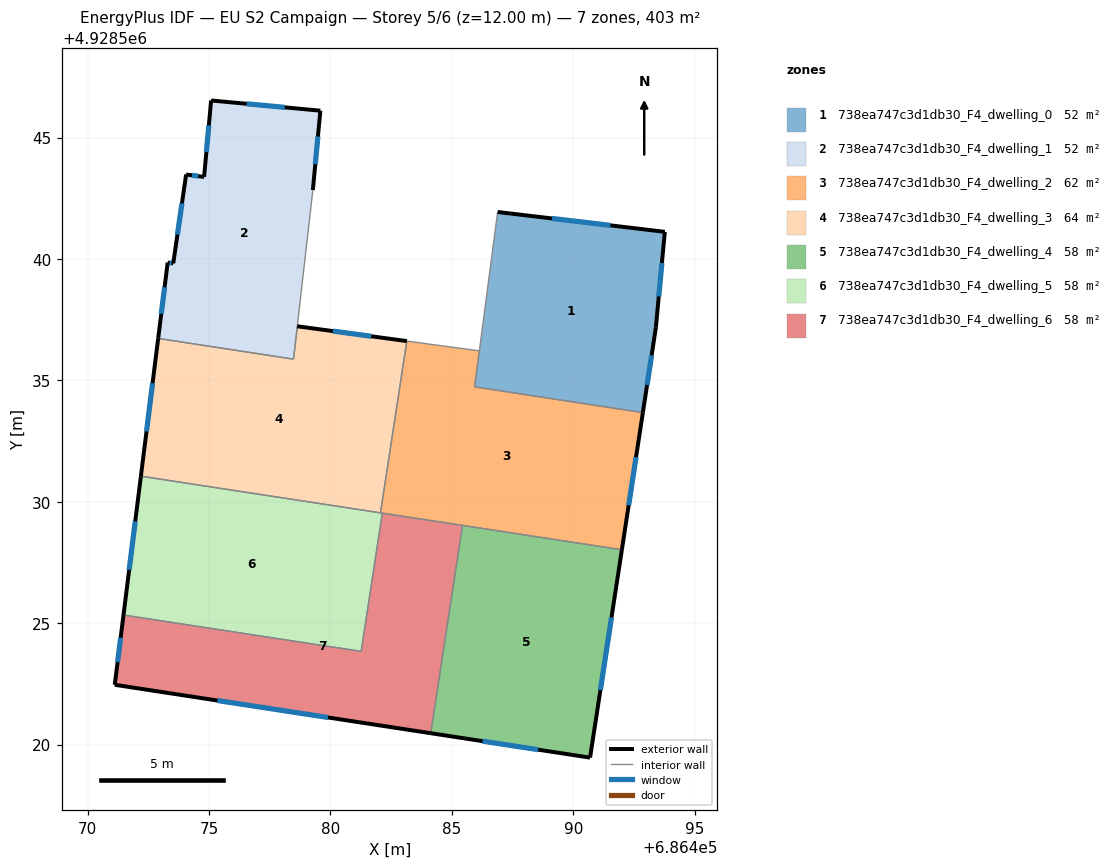
=== STOREY PLAN SPEC (per zone: floor XY polygon, exterior-wall plan segments, windows/doors) ===
zone 1: 738ea747c3d1db30_F4_dwelling_0  (51.9 m²)
  floor: (686493.77, 4928541.12) (686493.40, 4928537.17) (686492.87, 4928533.67) (686485.94, 4928534.73) (686486.89, 4928541.94)
  exterior wall: (686493.77, 4928541.12) – (686486.89, 4928541.94)  [6.9 m]
    window: (686491.53, 4928541.39) – (686489.12, 4928541.67)  [2.5 m²]
  exterior wall: (686493.40, 4928537.17) – (686493.77, 4928541.12)  [4.0 m]
    window: (686493.52, 4928538.45) – (686493.65, 4928539.84)  [1.5 m²]
  exterior wall: (686492.87, 4928533.67) – (686493.40, 4928537.17)  [3.5 m]
    window: (686493.04, 4928534.81) – (686493.23, 4928536.03)  [1.3 m²]
  interior walls: 3
zone 2: 738ea747c3d1db30_F4_dwelling_1  (52.3 m²)
  floor: (686479.58, 4928546.11) (686479.27, 4928542.84) (686478.47, 4928535.88) (686472.90, 4928536.73) (686473.29, 4928539.85) (686473.52, 4928539.82) (686474.05, 4928543.48) (686474.79, 4928543.38) (686475.08, 4928546.53)
  exterior wall: (686473.29, 4928539.85) – (686472.90, 4928536.73)  [3.1 m]
    window: (686473.17, 4928538.84) – (686473.03, 4928537.74)  [1.2 m²]
  exterior wall: (686473.52, 4928539.82) – (686473.29, 4928539.85)  [0.2 m]
    window: (686473.45, 4928539.83) – (686473.37, 4928539.84)  [0.1 m²]
  exterior wall: (686474.05, 4928543.48) – (686473.52, 4928539.82)  [3.7 m]
    window: (686473.88, 4928542.29) – (686473.70, 4928541.01)  [1.4 m²]
  exterior wall: (686474.79, 4928543.38) – (686474.05, 4928543.48)  [0.7 m]
    window: (686474.55, 4928543.41) – (686474.29, 4928543.45)  [0.3 m²]
  exterior wall: (686475.08, 4928546.53) – (686474.79, 4928543.38)  [3.2 m]
    window: (686474.99, 4928545.51) – (686474.89, 4928544.41)  [1.2 m²]
  exterior wall: (686479.58, 4928546.11) – (686475.08, 4928546.53)  [4.5 m]
    window: (686478.12, 4928546.25) – (686476.55, 4928546.39)  [1.7 m²]
  exterior wall: (686479.27, 4928542.84) – (686479.58, 4928546.11)  [3.3 m]
    window: (686479.37, 4928543.90) – (686479.48, 4928545.05)  [1.2 m²]
  interior walls: 3
zone 3: 738ea747c3d1db30_F4_dwelling_2  (62.0 m²)
  floor: (686492.87, 4928533.67) (686492.00, 4928528.02) (686482.06, 4928529.54) (686483.15, 4928536.62) (686486.13, 4928536.22) (686485.94, 4928534.73)
  exterior wall: (686492.00, 4928528.02) – (686492.87, 4928533.67)  [5.7 m]
    window: (686492.28, 4928529.86) – (686492.59, 4928531.84)  [2.1 m²]
  interior walls: 8
zone 4: 738ea747c3d1db30_F4_dwelling_3  (63.9 m²)
  floor: (686483.15, 4928536.62) (686482.92, 4928535.19) (686482.06, 4928529.54) (686472.19, 4928531.05) (686472.90, 4928536.73) (686478.48, 4928535.88) (686478.63, 4928537.23)
  exterior wall: (686483.15, 4928536.62) – (686478.63, 4928537.23)  [4.6 m]
    window: (686481.68, 4928536.82) – (686480.10, 4928537.03)  [1.7 m²]
  exterior wall: (686472.90, 4928536.73) – (686472.19, 4928531.05)  [5.7 m]
    window: (686472.67, 4928534.88) – (686472.42, 4928532.90)  [2.1 m²]
  interior walls: 5
zone 5: 738ea747c3d1db30_F4_dwelling_4  (57.5 m²)
  floor: (686492.00, 4928528.02) (686490.69, 4928519.46) (686484.13, 4928520.47) (686485.44, 4928529.03)
  exterior wall: (686484.13, 4928520.47) – (686490.69, 4928519.46)  [6.6 m]
    window: (686486.26, 4928520.14) – (686488.56, 4928519.79)  [2.4 m²]
  exterior wall: (686490.69, 4928519.46) – (686492.00, 4928528.02)  [8.7 m]
    window: (686491.12, 4928522.25) – (686491.58, 4928525.24)  [3.2 m²]
  interior walls: 2
zone 6: 738ea747c3d1db30_F4_dwelling_5  (57.5 m²)
  floor: (686482.14, 4928529.53) (686481.26, 4928523.84) (686471.47, 4928525.33) (686472.19, 4928531.05)
  exterior wall: (686472.19, 4928531.05) – (686471.47, 4928525.33)  [5.8 m]
    window: (686471.96, 4928529.19) – (686471.71, 4928527.19)  [2.1 m²]
  interior walls: 4
zone 7: 738ea747c3d1db30_F4_dwelling_6  (57.5 m²)
  floor: (686485.44, 4928529.03) (686484.13, 4928520.47) (686471.11, 4928522.46) (686471.47, 4928525.33) (686481.26, 4928523.84) (686482.14, 4928529.53)
  exterior wall: (686471.11, 4928522.46) – (686484.13, 4928520.47)  [13.2 m]
    window: (686475.35, 4928521.81) – (686479.90, 4928521.12)  [4.8 m²]
  exterior wall: (686471.47, 4928525.33) – (686471.11, 4928522.46)  [2.9 m]
    window: (686471.36, 4928524.40) – (686471.23, 4928523.40)  [1.1 m²]
  interior walls: 4

=== DERIVED (storey summary) ===
Building: EU S2 Campaign
Storey: 5 of 6  (floor level z = 12.00 m)
Storey gross floor area: 402.5 m²
Zones on this storey: 7
  - 738ea747c3d1db30_F4_dwelling_0: floor 51.9 m²; exterior wall 14.4 m (43.3 m²); 3 window(s) 5.3 m²; WWR 12.2%
  - 738ea747c3d1db30_F4_dwelling_1: floor 52.3 m²; exterior wall 18.8 m (56.4 m²); 7 window(s) 6.9 m²; WWR 12.2%
  - 738ea747c3d1db30_F4_dwelling_2: floor 62.0 m²; exterior wall 5.7 m (17.2 m²); 1 window(s) 2.1 m²; WWR 12.2%
  - 738ea747c3d1db30_F4_dwelling_3: floor 63.9 m²; exterior wall 10.3 m (30.8 m²); 2 window(s) 3.8 m²; WWR 12.2%
  - 738ea747c3d1db30_F4_dwelling_4: floor 57.5 m²; exterior wall 15.3 m (45.9 m²); 2 window(s) 5.6 m²; WWR 12.2%
  - 738ea747c3d1db30_F4_dwelling_5: floor 57.5 m²; exterior wall 5.8 m (17.3 m²); 1 window(s) 2.1 m²; WWR 12.2%
  - 738ea747c3d1db30_F4_dwelling_6: floor 57.5 m²; exterior wall 16.1 m (48.2 m²); 2 window(s) 5.9 m²; WWR 12.2%
Zone adjacency (shared interzone walls):
  - 738ea747c3d1db30_F4_dwelling_0 ↔ 738ea747c3d1db30_F4_dwelling_2
  - 738ea747c3d1db30_F4_dwelling_1 ↔ 738ea747c3d1db30_F4_dwelling_3
  - 738ea747c3d1db30_F4_dwelling_2 ↔ 738ea747c3d1db30_F4_dwelling_3
  - 738ea747c3d1db30_F4_dwelling_2 ↔ 738ea747c3d1db30_F4_dwelling_4
  - 738ea747c3d1db30_F4_dwelling_2 ↔ 738ea747c3d1db30_F4_dwelling_5
  - 738ea747c3d1db30_F4_dwelling_2 ↔ 738ea747c3d1db30_F4_dwelling_6
  - 738ea747c3d1db30_F4_dwelling_3 ↔ 738ea747c3d1db30_F4_dwelling_5
  - 738ea747c3d1db30_F4_dwelling_4 ↔ 738ea747c3d1db30_F4_dwelling_6
  - 738ea747c3d1db30_F4_dwelling_5 ↔ 738ea747c3d1db30_F4_dwelling_6